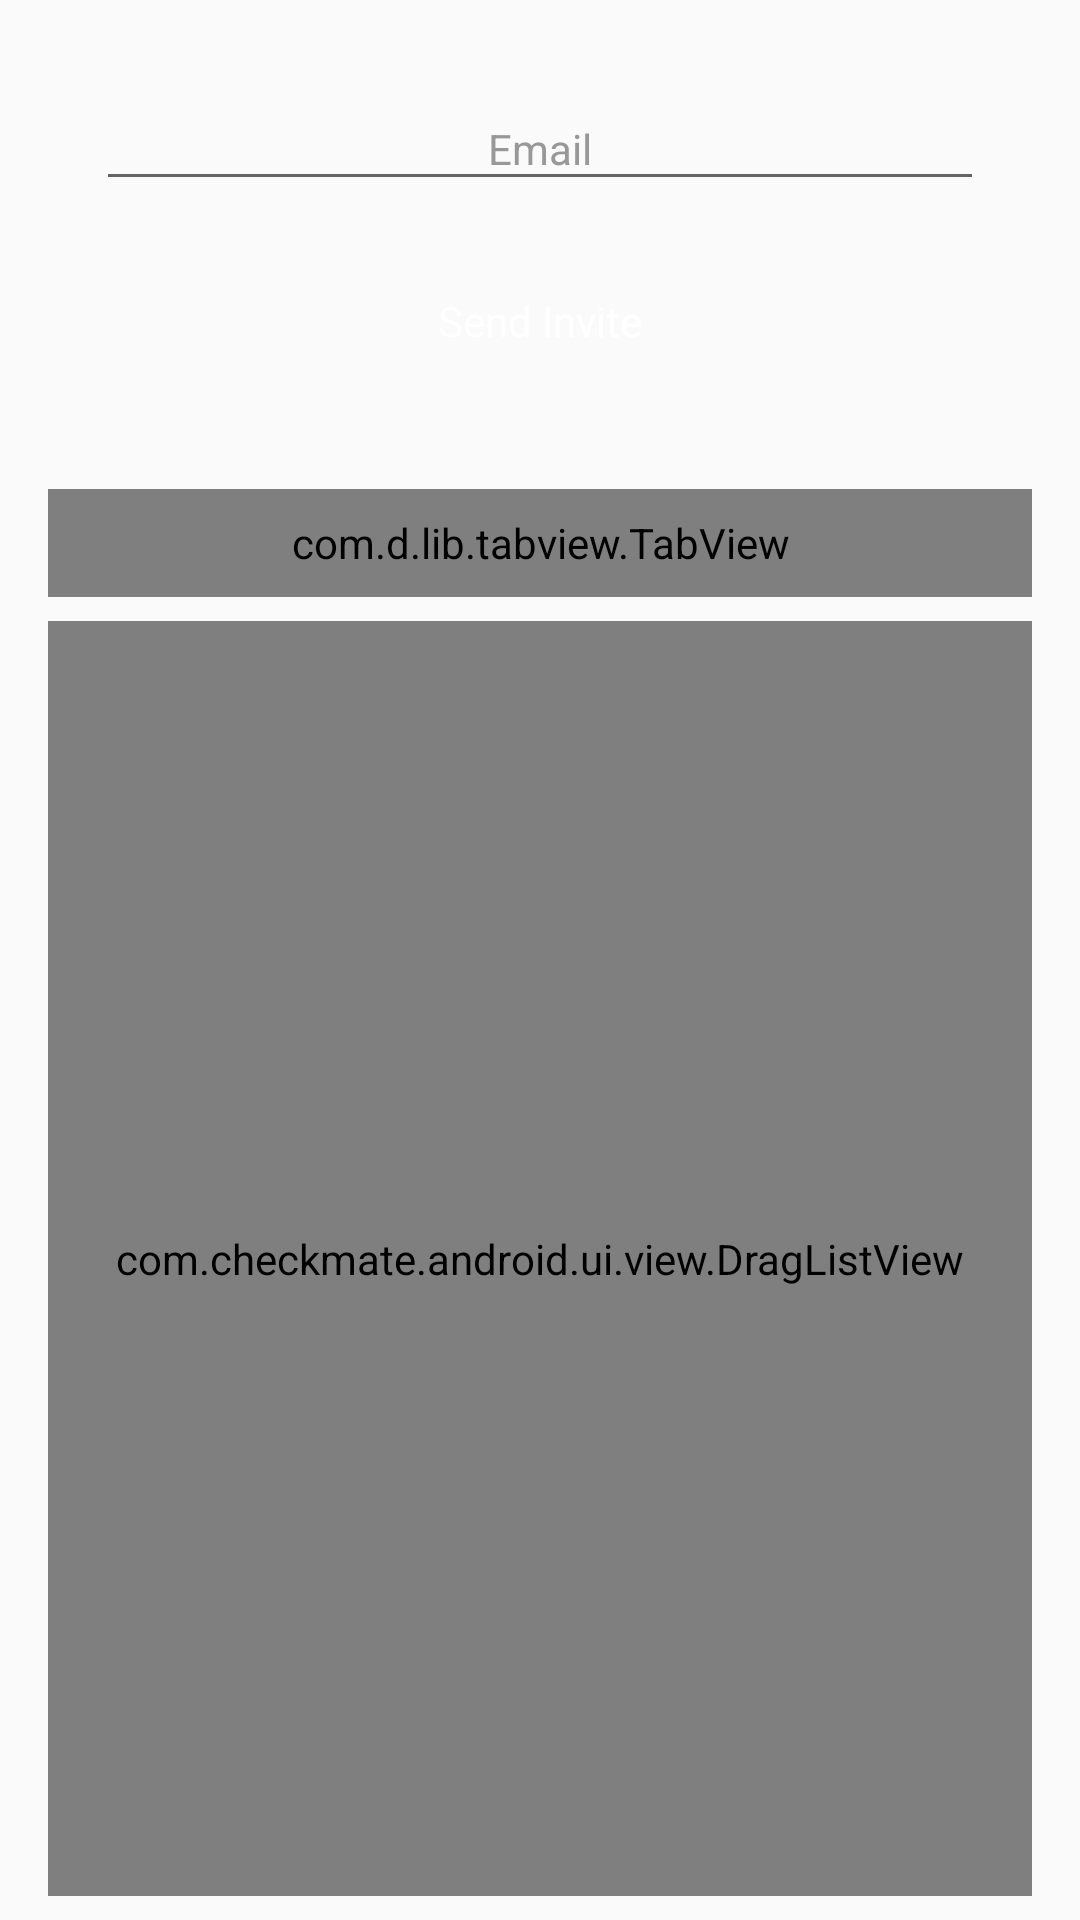

The Android layout XML behind this screen, and the referenced resources:
<!-- AndroidManifest.xml: application theme AppTheme -->
<!-- res/layout/activity_share.xml -->
<?xml version="1.0" encoding="utf-8"?>
<LinearLayout xmlns:android="http://schemas.android.com/apk/res/android"
    xmlns:app="http://schemas.android.com/apk/res-auto"
    xmlns:tools="http://schemas.android.com/tools"
    android:layout_width="match_parent"
    android:layout_height="match_parent"
    android:orientation="vertical"
    tools:context=".ui.activity.ShareActivity">

    <EditText
        android:id="@+id/edt_email"
        style="@style/normalEdit"
        android:layout_width="match_parent"
        android:layout_height="wrap_content"
        android:layout_marginLeft="@dimen/margin_extra_large"
        android:layout_marginTop="@dimen/margin_extra_large"
        android:layout_marginRight="@dimen/margin_extra_large"
        android:gravity="center"
        android:hint="@string/email"
        android:inputType="textEmailAddress" />

    <Button
        android:id="@+id/btn_invite"
        style="@style/normalButton"
        android:layout_width="wrap_content"
        android:layout_height="wrap_content"
        android:layout_gravity="center_horizontal"
        android:layout_marginTop="@dimen/margin_large"
        android:text="@string/send_invite" />

    <com.d.lib.tabview.TabView
        android:id="@+id/tabv_tab"
        android:layout_width="match_parent"
        android:layout_height="36dp"
        android:layout_marginLeft="@dimen/margin_large"
        android:layout_marginTop="@dimen/margin_extra_large"
        android:layout_marginRight="@dimen/margin_large"
        app:tabv_colorMain="@color/blue"
        app:tabv_colorSub="#ffffff"
        app:tabv_duration="250"
        app:tabv_padding="2px"
        app:tabv_textSize="@dimen/textsize_normal"
        app:tabv_title="Pending;Accepted" />

    <com.checkmate.android.ui.view.DragListView
        android:id="@+id/list_view"
        android:layout_width="match_parent"
        android:layout_height="0dp"
        android:layout_marginLeft="@dimen/margin_large"
        android:layout_marginTop="@dimen/margin_normal"
        android:layout_marginRight="@dimen/margin_large"
        android:layout_marginBottom="@dimen/margin_normal"
        android:layout_weight="1"
        android:divider="@null" />
</LinearLayout>
<!-- resources referenced by this layout -->
<resources>
  <color name="blue">#4a6da7</color>
  <dimen name="margin_extra_large">32dp</dimen>
  <dimen name="margin_large">16dp</dimen>
  <dimen name="margin_normal">8dp</dimen>
  <dimen name="textsize_normal">14sp</dimen>
  <string name="email">Email</string>
  <string name="send_invite">Send Invite</string>
  <style name="normalButton" parent="android:Widget.Button">
          <item name="android:textSize">@dimen/textsize_normal</item>
          <item name="android:background">@drawable/bg_rectangle</item>
          <item name="android:textAllCaps">false</item>
          <item name="android:textColor">@color/white</item>
      </style>
  <style name="normalEdit" parent="android:Widget.EditText">
          <item name="android:textColor">@color/text_normal</item>
          <item name="android:textColorHint">@color/text_light</item>
          <item name="android:textSize">@dimen/textsize_normal</item>
          <item name="android:padding">@dimen/margin_normal</item>
          <item name="android:inputType">textCapWords</item>
      </style>
  <style name="AppTheme" parent="AppBaseTheme">
          
          <item name="android:windowDisablePreview">true</item>
      </style>
  <color name="white">#ffffff</color>
  <color name="text_normal">#313131</color>
  <color name="text_light">#989898</color>
  <style name="AppBaseTheme" parent="Theme.AppCompat.Light">
          
          <item name="actionSheetStyle">@style/ActionSheetStyleiOS7</item>
      </style>
</resources>
